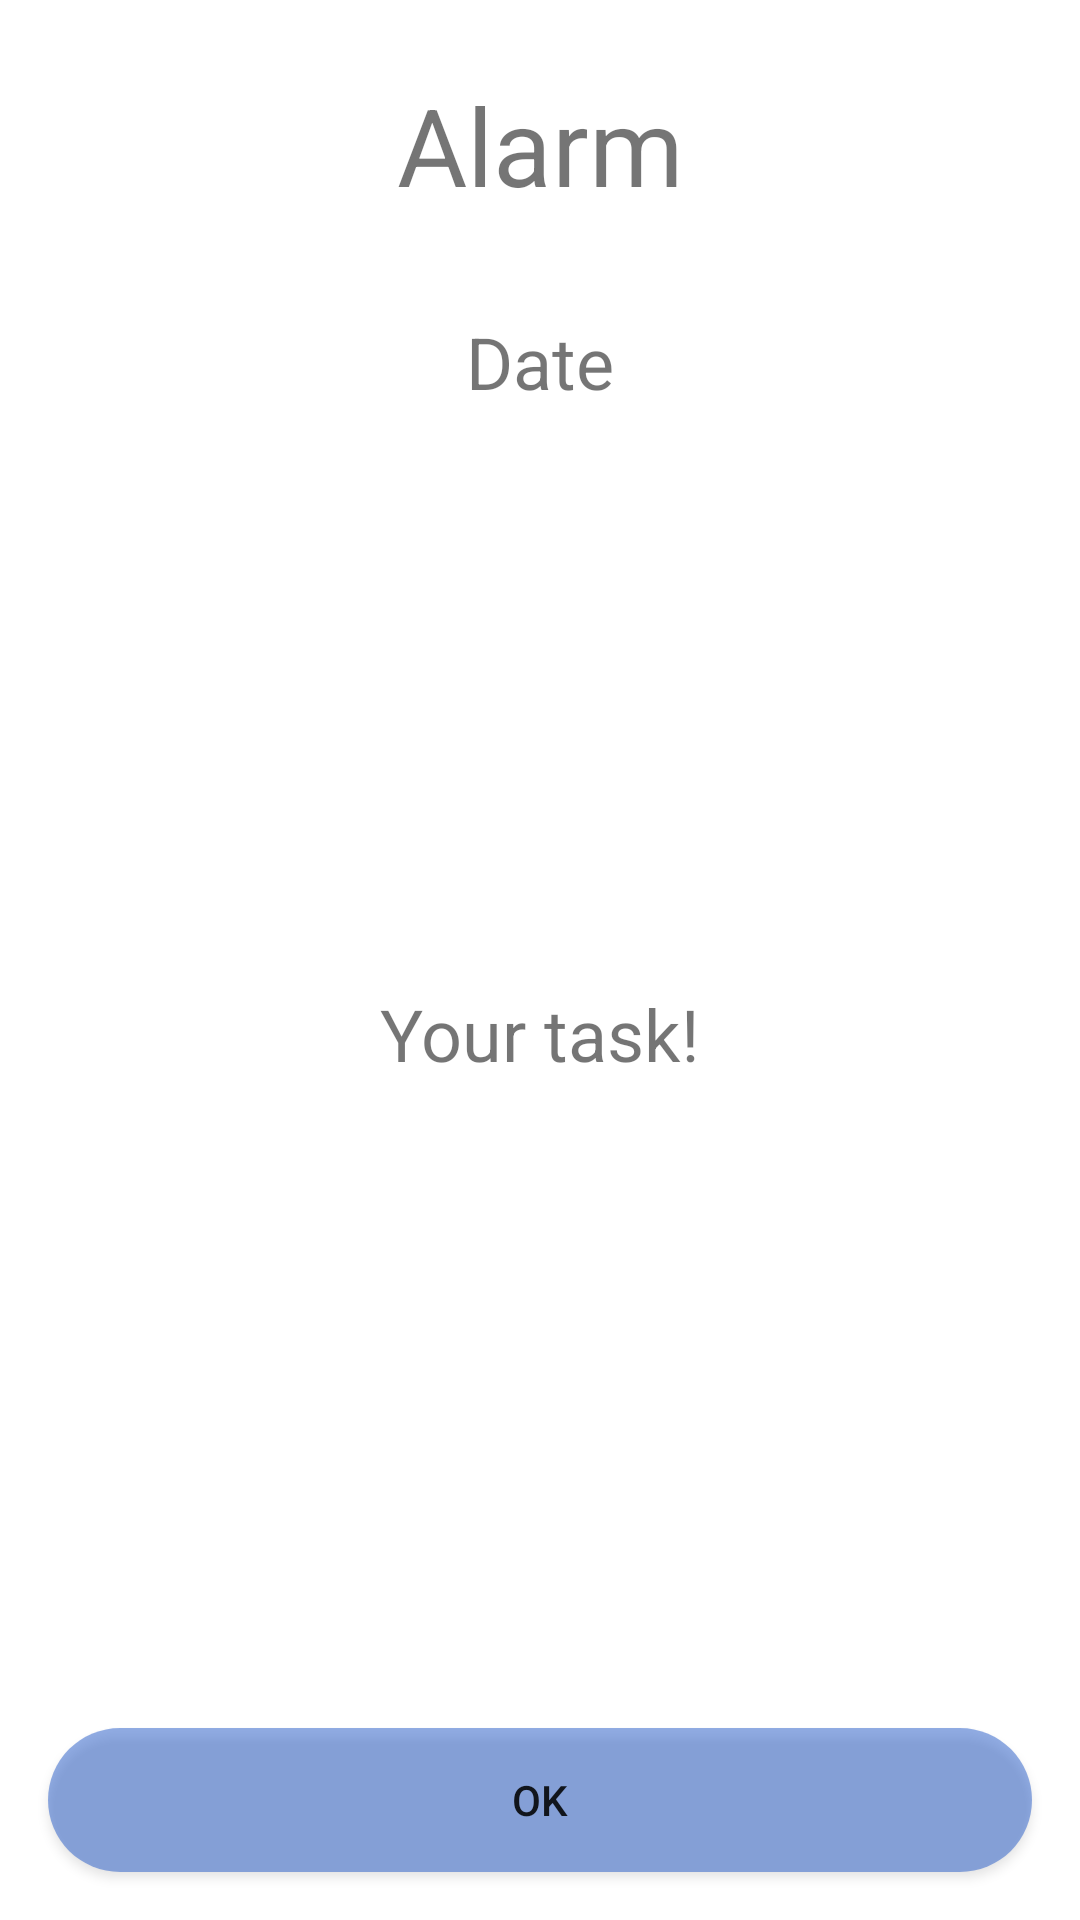

Produce the Android XML layout that renders to this screen, including the resource entries it uses.
<!-- AndroidManifest.xml: application theme Theme.SimpleNoteList -->
<!-- res/layout/activity_on_alarm.xml -->
<?xml version="1.0" encoding="utf-8"?>
<androidx.constraintlayout.widget.ConstraintLayout xmlns:android="http://schemas.android.com/apk/res/android"
    xmlns:app="http://schemas.android.com/apk/res-auto"
    xmlns:tools="http://schemas.android.com/tools"
    android:layout_width="match_parent"
    android:layout_height="match_parent">

    <TextView
        android:id="@+id/activity_on_alarm_tv_title"
        android:layout_width="wrap_content"
        android:layout_height="wrap_content"
        android:layout_marginStart="8dp"
        android:layout_marginTop="24dp"
        android:layout_marginEnd="8dp"
        android:text="@string/activity_on_alarm_title"
        android:textSize="36sp"
        app:layout_constraintEnd_toEndOf="parent"
        app:layout_constraintStart_toStartOf="parent"
        app:layout_constraintTop_toTopOf="parent" />

    <TextView
        android:id="@+id/activity_on_alarm_tv_dateTime"
        android:layout_width="wrap_content"
        android:layout_height="wrap_content"
        android:layout_marginStart="16dp"
        android:layout_marginTop="32dp"
        android:layout_marginEnd="16dp"
        android:text="Date"
        android:textSize="24sp"
        app:layout_constraintEnd_toEndOf="parent"
        app:layout_constraintStart_toStartOf="parent"
        app:layout_constraintTop_toBottomOf="@+id/activity_on_alarm_tv_title" />

    <TextView
        android:id="@+id/activity_on_alarm_tv_task_text"
        android:layout_width="wrap_content"
        android:layout_height="wrap_content"
        android:layout_marginStart="16dp"
        android:layout_marginTop="8dp"
        android:layout_marginEnd="16dp"
        android:layout_marginBottom="32dp"
        android:textSize="24sp"
        android:text="Your task!"
        app:layout_constraintBottom_toTopOf="@+id/activity_on_alarm_btn_ok"
        app:layout_constraintEnd_toEndOf="parent"
        app:layout_constraintStart_toStartOf="parent"
        app:layout_constraintTop_toBottomOf="@+id/activity_on_alarm_tv_dateTime" />

    <Button
        android:id="@+id/activity_on_alarm_btn_ok"
        android:layout_width="0dp"
        android:layout_height="wrap_content"
        android:layout_marginStart="16dp"
        android:layout_marginEnd="16dp"
        android:layout_marginBottom="16dp"
        android:text="Ok"
        android:background="@drawable/button_rounded"
        app:layout_constraintBottom_toBottomOf="parent"
        app:layout_constraintEnd_toEndOf="parent"
        app:layout_constraintStart_toStartOf="parent" />

</androidx.constraintlayout.widget.ConstraintLayout>
<!-- resources referenced by this layout -->
<resources>
  <!-- drawable button_rounded (drawable) -->
  <?xml version="1.0" encoding="utf-8"?>
  <shape xmlns:android="http://schemas.android.com/apk/res/android" android:shape="rectangle">
  
      <solid android:color="@color/rounded_button_background_color"/>
  
      <corners
          android:radius="24dp"/>
  
  </shape>
  <string name="activity_on_alarm_title">Alarm</string>
  <style name="Theme.SimpleNoteList" parent="Theme.MaterialComponents.Light.NoActionBar">
          
          <item name="colorPrimary">@color/purple_200</item>
          <item name="colorPrimaryVariant">@color/purple_700</item>
          <item name="colorOnPrimary">@color/white</item>
          
          <item name="colorSecondary">@color/teal_200</item>
          <item name="colorSecondaryVariant">@color/teal_700</item>
          <item name="colorOnSecondary">@color/black</item>
          
          <item name="android:statusBarColor" tools:targetApi="l">@color/statusBar</item>
          
          <item name="android:timePickerStyle">@style/MyTimePickerStyle</item>
          <item name="bottomSheetDialogTheme">@style/AppBottomDialogTheme</item>
          <item name="android:forceDarkAllowed" tools:targetApi="q">false</item>
      </style>
  <color name="rounded_button_background_color">#80265CCA</color>
  <color name="purple_200">#FFBB86FC</color>
  <color name="purple_700">#FF3700B3</color>
  <color name="white">#FFFFFFFF</color>
  <color name="teal_200">#FF03DAC5</color>
  <color name="teal_700">#FF018786</color>
  <color name="black">#FF000000</color>
  <color name="statusBar">#1B74BA</color>
  <style name="MyTimePickerStyle" parent="android:Widget.Material.TimePicker">
          <item name="android:timePickerMode">spinner</item>
          <item name="android:headerBackground">@color/time_picker_title_background_color</item>
      </style>
  <style name="AppBottomDialogTheme" parent="Theme.Design.BottomSheetDialog">
          <item name="bottomSheetStyle">@style/AppModelStyle</item>
          <item name="android:windowIsFloating">false</item>
          <item name="android:windowSoftInputMode">adjustResize</item>
      </style>
  <color name="time_picker_title_background_color">#2C5DA6</color>
  <style name="AppModelStyle" parent="Widget.Design.BottomSheet.Modal">
          <item name="android:background">@drawable/bottomsheet_shape</item>
  
      </style>
  <!-- drawable bottomsheet_shape (drawable) -->
  <?xml version="1.0" encoding="utf-8"?>
  <shape xmlns:android="http://schemas.android.com/apk/res/android" android:shape="rectangle">
      <solid android:color="@color/white"/>
      <corners android:topRightRadius="16dp" android:topLeftRadius="16dp"/>
  
  </shape>
</resources>
